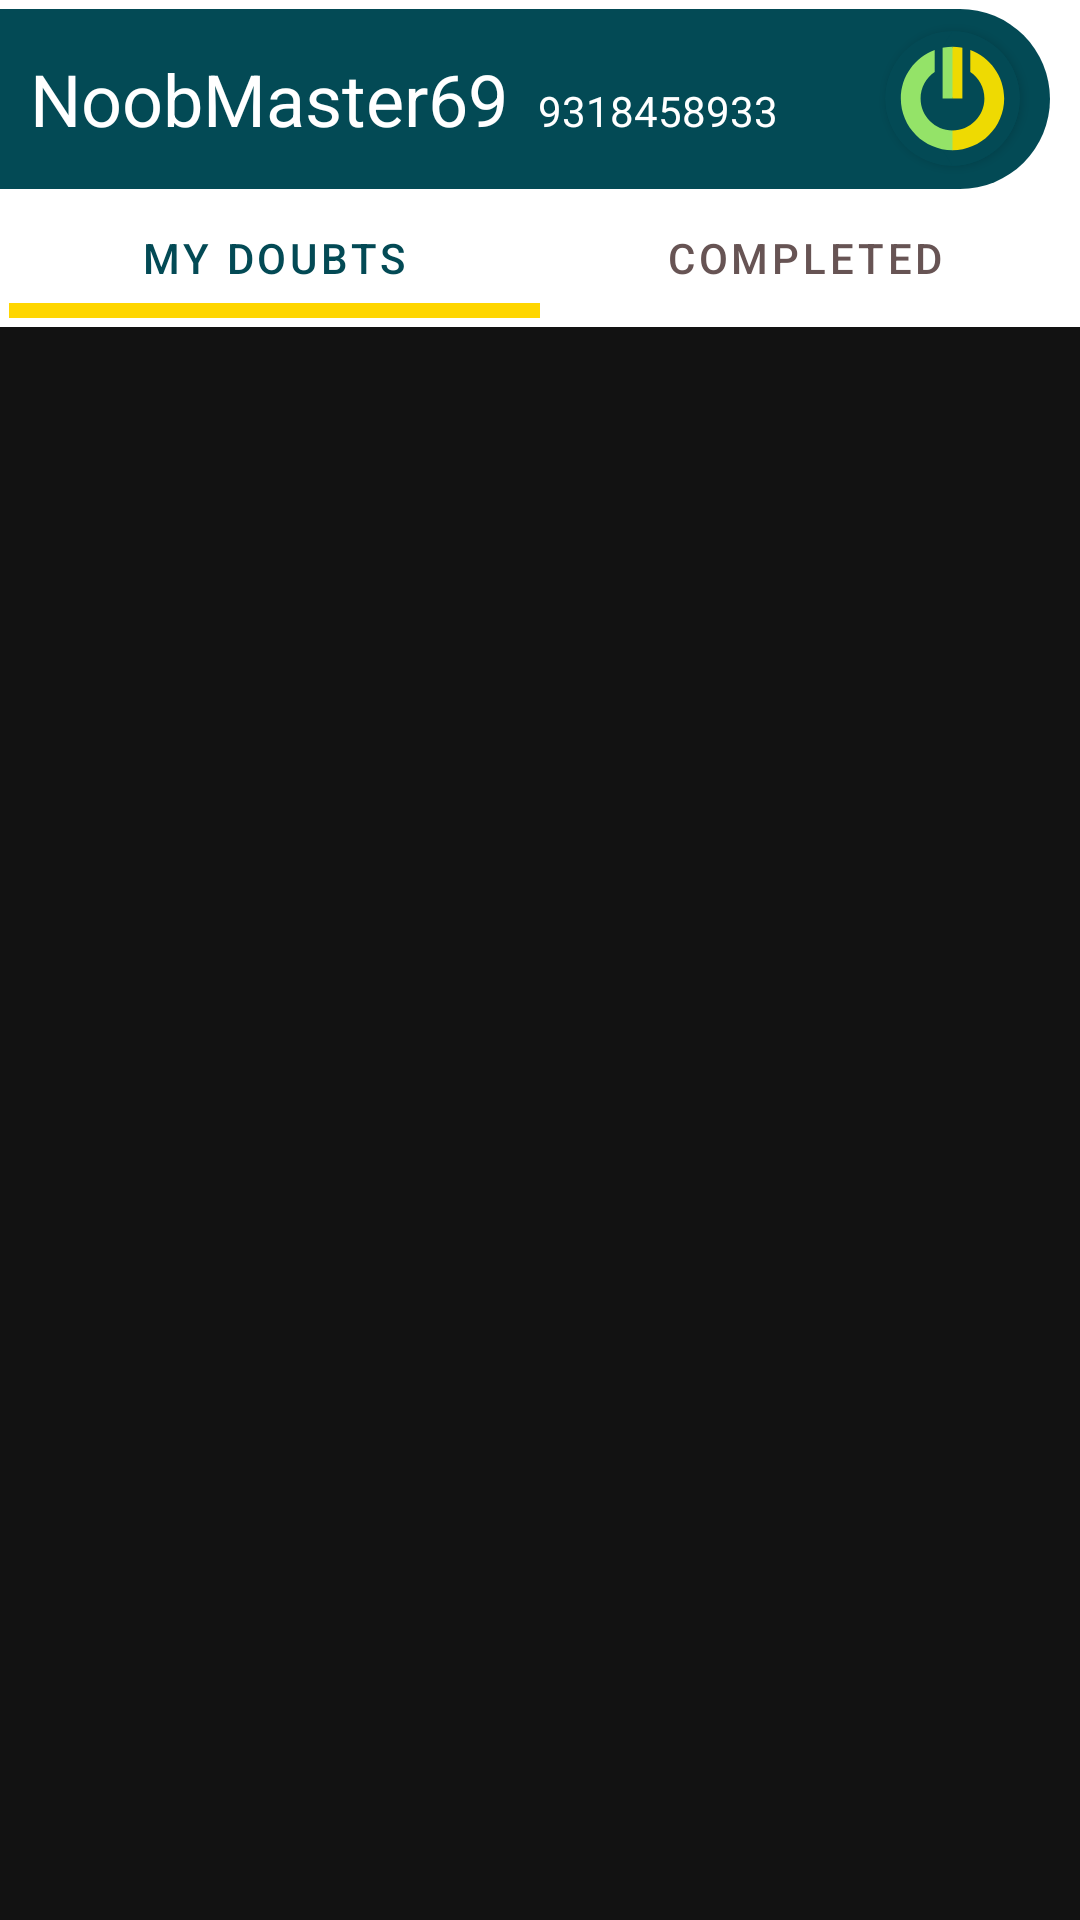

Reconstruct the res/layout file that produces this screen, plus the resources it refers to.
<!-- AndroidManifest.xml: application theme AppTheme -->
<!-- res/layout/profile_fragment.xml -->
<?xml version="1.0" encoding="utf-8"?>
<LinearLayout xmlns:android="http://schemas.android.com/apk/res/android"
    xmlns:app="http://schemas.android.com/apk/res-auto"
    android:orientation="vertical"
    android:layout_width="match_parent"
    android:layout_height="match_parent">

    <com.google.android.material.appbar.AppBarLayout
        android:layout_width="match_parent"
        android:elevation="0dp"
        app:elevation="0dp"
        android:layout_height="wrap_content">
        <RelativeLayout
            android:layout_width="match_parent"
            android:layout_height="60dp"
            android:background="@drawable/card_back"
            android:layout_marginTop="3dp"
            android:layout_marginRight="10dp"
            android:backgroundTint="@color/colorPrimaryDark"
            android:gravity="center_vertical">

        <androidx.cardview.widget.CardView
            android:layout_width="45dp"
            android:layout_height="45dp"
            app:cardCornerRadius="22.5dp"
            android:backgroundTint="@color/colorPrimaryDark"
            android:layout_centerVertical="true"
            android:layout_marginRight="10dp"
            android:layout_alignParentEnd="true"
            android:id="@+id/profile_photo_card">

            <ImageView
                android:layout_width="45dp"
                android:layout_height="45dp"
                android:layout_marginRight="15dp"
                android:layout_centerVertical="true"
                android:id="@+id/logout_btn"
                android:layout_alignParentEnd="true"
                android:src="@drawable/ic_logout" />
        </androidx.cardview.widget.CardView>
        <TextView
            android:layout_width="wrap_content"
            android:layout_height="wrap_content"
            android:id="@+id/profile_name"
            android:textColor="#fff"
            android:layout_marginLeft="10dp"
            android:layout_centerVertical="true"
            android:text="NoobMaster69"
            android:textSize="24dp"/>
            <TextView
                android:layout_width="wrap_content"
                android:layout_height="wrap_content"
                android:id="@+id/profile_number"
                android:textColor="#fff"
                android:layout_marginLeft="10dp"
                android:layout_alignBaseline="@id/profile_name"
                android:layout_toRightOf="@id/profile_name"
                android:layout_centerVertical="true"
                android:text="9318458933"
                android:textSize="14dp"/>
            <ImageView
                android:layout_width="25dp"
                android:layout_height="25dp"
                android:id="@+id/privacy_toggle"
                android:src="@drawable/ic_unlock"
                android:layout_toRightOf="@id/profile_number"
                android:layout_centerVertical="true"
                android:layout_marginLeft="10dp"/>

        </RelativeLayout>

        <com.google.android.material.tabs.TabLayout
            android:id="@+id/profile_tab_layout"
            android:layout_width="match_parent"
            android:layout_height="40dp"
            android:layout_margin="3dp"
            app:tabSelectedTextColor="@color/colorPrimaryDark"
            app:tabRippleColor="@color/colorAccent"
            app:tabIndicatorColor="#FFD600"
            app:tabTextColor="#675454"
            app:tabIndicatorHeight="5dp"
            android:background="#fff" >

            <com.google.android.material.tabs.TabItem
                android:layout_width="match_parent"
                android:layout_height="match_parent"
                android:text="My Doubts"/>
            <com.google.android.material.tabs.TabItem
                android:layout_width="match_parent"
                android:layout_height="match_parent"
                android:text="Completed"/>
        </com.google.android.material.tabs.TabLayout>

    </com.google.android.material.appbar.AppBarLayout>
    <androidx.viewpager.widget.ViewPager
        android:layout_width="match_parent"
        android:layout_height="match_parent"
        android:id="@+id/profile_view_pager"
        app:layout_behavior="@string/appbar_scrolling_view_behavior"/>


</LinearLayout>
<!-- resources referenced by this layout -->
<resources>
  <color name="colorAccent">#EEDA02</color>
  <color name="colorPrimaryDark">#034A55</color>
  <!-- drawable card_back (drawable) -->
  <?xml version="1.0" encoding="utf-8"?>
  <shape xmlns:android="http://schemas.android.com/apk/res/android"
      android:shape="rectangle">
  
      <corners
          android:topRightRadius="30dp"
          android:bottomRightRadius="30dp"/>
      <gradient
          android:startColor="@color/colorPrimary"
          android:endColor="@color/colorPrimary"/>
  
  
  </shape>
  <!-- drawable ic_logout (drawable) -->
  <vector xmlns:android="http://schemas.android.com/apk/res/android"
      android:width="512dp"
      android:height="512dp"
      android:viewportWidth="512"
      android:viewportHeight="512">
    <path
        android:pathData="m256,0 l-160.398,256 160.398,256c141.385,0 256,-114.615 256,-256s-114.615,-256 -256,-256z"
        android:fillColor="@color/colorPrimaryDark"/>
    <path
        android:pathData="m0,256c0,141.385 114.615,256 256,256v-512c-141.385,0 -256,114.615 -256,256z"
        />
    <path
        android:pathData="m323.5,71.935v83.63c32.271,21.731 53.5,58.603 53.5,100.435 0,66.826 -54.174,121 -121,121l-60,37.5 60,37.5c108.248,0 196,-87.752 196,-196 0,-84.528 -53.508,-156.556 -128.5,-184.065z"
        android:fillColor="@color/colorAccent"/>
    <path
        android:pathData="m135,256c0,-41.832 21.229,-78.704 53.5,-100.435v-83.63c-74.992,27.509 -128.5,99.537 -128.5,184.065 0,108.248 87.752,196 196,196v-75c-66.826,0 -121,-54.174 -121,-121z"
        android:fillColor="#94e368"/>
    <path
        android:pathData="m293.5,63.533 l-5.031,-0.839c-10.713,-1.788 -21.591,-2.681 -32.469,-2.681l-30,97.994 30,97.993h37.5z"
        android:fillColor="@color/colorAccent"/>
    <path
        android:pathData="m223.531,62.694 l-5.031,0.839v192.467h37.5v-195.988c-10.878,0 -21.756,0.894 -32.469,2.682z"
        android:fillColor="#94e368"/>
  </vector>
  <style name="AppTheme" parent="Theme.MaterialComponents.NoActionBar">
          
          <item name="colorPrimary">@color/colorPrimary</item>
          <item name="colorPrimaryDark">@color/colorPrimaryDark</item>
          <item name="colorAccent">@color/colorAccent</item>
          <item name="colorSurface">#FFFFFF</item>
          <item name="floatingActionButtonStyle">@style/Widget.Design.FloatingActionButton</item>
          <item name="android:windowActivityTransitions">true</item>
          <item name="android:windowContentTransitions">true</item>
      </style>
  <color name="colorPrimary">#ACFEFF</color>
</resources>
